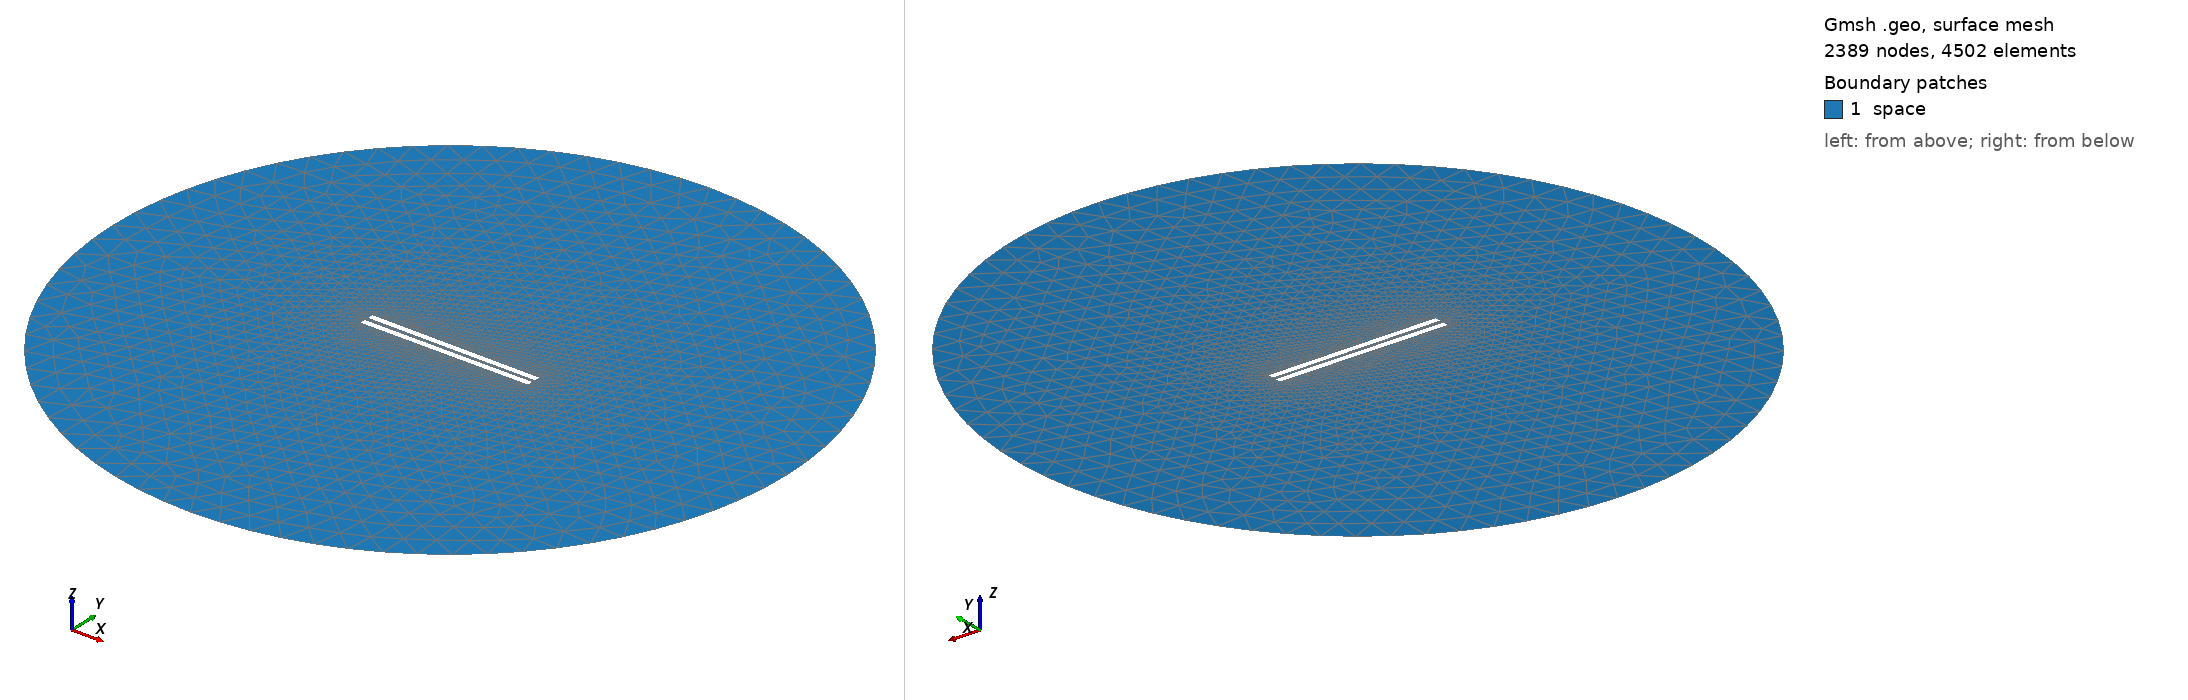

Gmsh geometry script, surface-meshed: 2389 nodes, 4502 surface elements. Boundary patches (legend numbers): 1 space. Left view from above one corner, right view from below the opposite corner. Legend entries are the model's physical surfaces. The drawing asked Gmsh for element sizes between 1% and 20% of the model's largest extent; the script's own settings can give other sizes.

=== 587.geo (drawn) ===
// Set the geometry kernel
SetFactory("OpenCASCADE");

//---------------------------------------
// Rectangles
//---------------------------------------

// Rectangle 1 (top)
Point(1) = {-49.62222222222222, 1.1944444444444444, 0, 1.0};
Point(2) = {49.62222222222222, 1.1944444444444444, 0, 1.0};
Point(3) = {49.62222222222222, 4.438888888888889, 0, 1.0};
Point(4) = {-49.62222222222222, 4.438888888888889, 0, 1.0};

Line(1) = {1, 2};
Line(2) = {2, 3};
Line(3) = {3, 4};
Line(4) = {4, 1};

Line Loop(1) = {1, 2, 3, 4};
Plane Surface(1) = {1};

Rotate { {0, 0, 1}, {0,  1.1944444444444444,  0}, -0.006 } {
  Surface{1};
}

// Rectangle 2 (bottom)
Point(5) = {-49.62222222222222, -1.1944444444444444, 0, 1.0};
Point(6) = {49.62222222222222, -1.1944444444444444, 0, 1.0};
Point(7) = {49.62222222222222, -4.438888888888889, 0, 1.0};
Point(8) = {-49.62222222222222, -4.438888888888889, 0, 1.0};

Line(5) = {5, 6};
Line(6) = {6, 7};
Line(7) = {7, 8};
Line(8) = {8, 5};

Line Loop(2) = {5, 6, 7, 8};
Plane Surface(2) = {2}; 


//---------------------------------------
// Circle
//---------------------------------------

// Define points
Point(9) = {0, 0, 0};        // Center
Point(10) = {200, 0, 0};     // Start point
Point(11) = {0, 200, 0};     // 90 degrees
Point(12) = {-200, 0, 0};    // 180 degrees
Point(13) = {0, -200, 0};    // 270 degrees

// Define circle arcs (each needs start, center, end)
Circle(9) = {10, 9, 11};
Circle(10) = {11, 9, 12};
Circle(11) = {12, 9, 13};
Circle(12) = {13, 9, 10};

// Define curve loop and surface if needed
Curve Loop(3) = {9, 10, 11, 12};
Surface(3) = {3};

// Subtract Rectangles from Circle
BooleanDifference{ Surface{3}; Delete; }{ Surface{1}; Surface{2}; Delete; }

//---------------------------------------
// Transfinite Lines and Surface
//---------------------------------------
Transfinite Line {1, 3} = 50 Using Progression 1;
Transfinite Line {2, 4} = 2 Using Progression 1;
Transfinite Line {5, 7} = 50 Using Progression 1;
Transfinite Line {6, 8} = 2 Using Progression 1;
Transfinite Line {9, 10, 11, 12} = 20 Using Progression 1;

//---------------------------------------
// Define Physical Groups
//---------------------------------------                

//--- Physical Curves
// Physical groups for boundaries
Physical Line("force_segment", 10) = {1};
Physical Line("upper_plate", 11) = {2, 3, 4};
Physical Line("lower_plate", 12) = {5, 6, 7, 8};
Physical Line("boundary", 20) = {9, 10, 11, 12};

//--- Physical Surfaces
Physical Surface("space", 30) = {3};

//---------------------------------------
// 6. Generate the Mesh
//---------------------------------------
Mesh 2;  // 2D mesh generation
